Image classification data set "patch_dataset" (Prathu241/open_agri on GitHub). Class labels (5): early blight, healthy, late blight, leaf mold, septoria leaf spot.

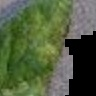
Label: leaf mold

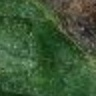
Label: late blight

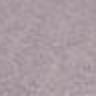
Label: septoria leaf spot

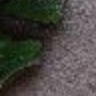
Label: early blight

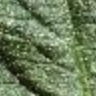
Label: healthy

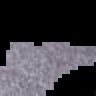
Label: leaf mold
